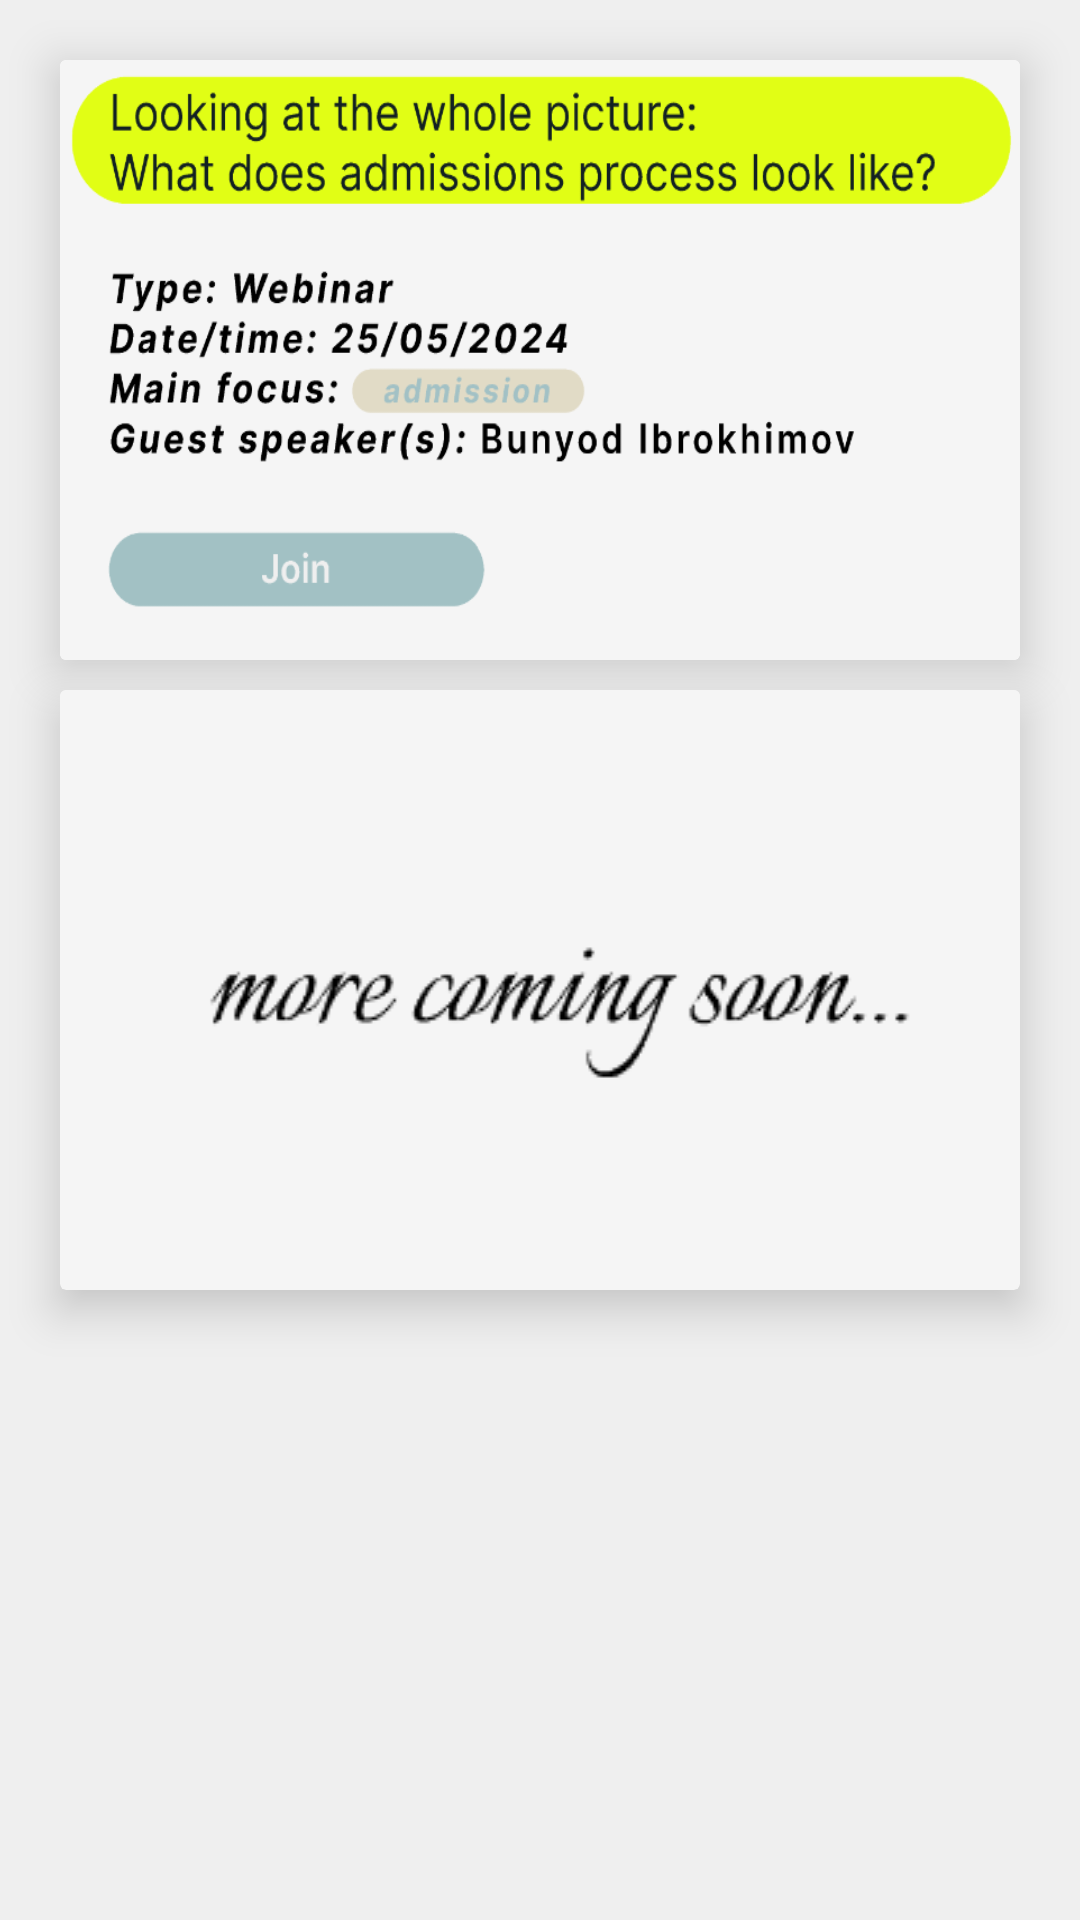

Layout XML and referenced resources for this Android screen:
<!-- AndroidManifest.xml: application theme Theme.UniEdu -->
<!-- res/layout/fragment_events.xml -->
<?xml version="1.0" encoding="utf-8"?>
<FrameLayout xmlns:android="http://schemas.android.com/apk/res/android"
    xmlns:app="http://schemas.android.com/apk/res-auto"
    xmlns:tools="http://schemas.android.com/tools"
    android:layout_width="match_parent"
    android:layout_height="match_parent"
    android:background="@color/app_background"
    tools:context=".ui.experts.EventsFragment">


    <LinearLayout
        android:layout_width="match_parent"
        android:layout_height="match_parent"
        android:orientation="vertical">

        <androidx.cardview.widget.CardView
            android:id="@+id/btn_event"
            android:layout_width="wrap_content"
            android:layout_height="200dp"
            android:layout_marginLeft="20dp"
            android:layout_marginTop="20dp"
            android:layout_marginRight="20dp"
            app:cardElevation="9dp">

            <ImageView
                android:layout_width="wrap_content"
                android:layout_height="wrap_content"
                android:scaleType="fitXY"
                android:src="@drawable/ic_item_events" />
        </androidx.cardview.widget.CardView>


        <androidx.cardview.widget.CardView
            android:layout_width="match_parent"
            android:layout_height="200dp"
            android:layout_marginLeft="20dp"
            android:layout_marginTop="10dp"
            android:layout_marginRight="20dp"
            app:cardBackgroundColor="#F5F5F5"
            app:cardElevation="9dp">

            <ImageView
                android:layout_width="wrap_content"
                android:layout_height="wrap_content"
                android:scaleType="fitXY"
                android:src="@drawable/ic_item_come" />
        </androidx.cardview.widget.CardView>
    </LinearLayout>

</FrameLayout>
<!-- resources referenced by this layout -->
<resources>
  <color name="app_background">#EFEFEF</color>
  <!-- drawable ic_item_come: png bitmap (drawable, 6091 bytes) -->
  <!-- drawable ic_item_events: png bitmap (drawable, 48488 bytes) -->
  <style name="Theme.UniEdu" parent="Base.Theme.UniEdu" />
  <style name="Base.Theme.UniEdu" parent="Theme.Material3.Light.NoActionBar">
          
          
      </style>
</resources>
